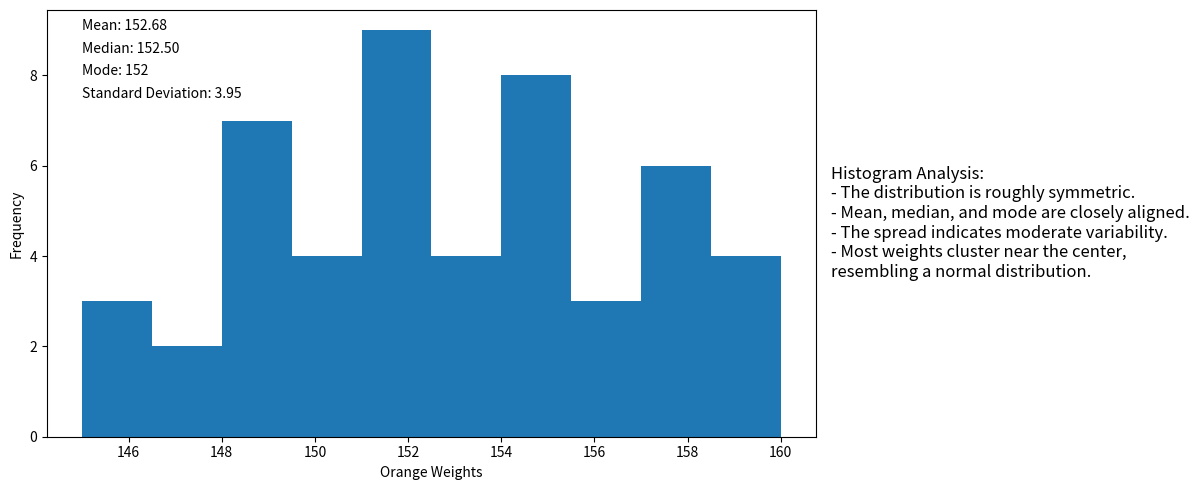

Write the Python code that produced this figure.
import statistics
import matplotlib.pyplot as plt
import numpy as np # using numpy for easy quartile calculations on Question 3


#==============================================================================
# Part 1: Histogram Analysis
#==============================================================================
orange_weights = [150, 152, 149, 155, 148, 151, 153, 154, 152, 150,
                  149, 151, 152, 153, 154, 155, 156, 157, 158, 159,
                  160, 158, 157, 156, 155, 154, 153, 152, 151, 150,
                  149, 148, 147, 146, 145, 146, 147, 148, 149, 150,
                  151, 152, 153, 154, 155, 156, 157, 158, 159, 160]


mean = statistics.mean(orange_weights)
median = statistics.median(orange_weights)
mode = statistics.mode(orange_weights)
std_deviation = statistics.stdev(orange_weights)

# Creating the figure with two plot areas
fig, ax = plt.subplots(1, 2, figsize=(12, 5), gridspec_kw={'width_ratios': [3, 1]})

#plot area 1
ax[0].hist(orange_weights)
ax[0].text(145, 9, f'Mean: {mean:.2f}')
ax[0].text(145, 8.5, f'Median: {median:.2f}')
ax[0].text(145, 8, f'Mode: {mode}')
ax[0].text(145, 7.5, f'Standard Deviation: {std_deviation:.2f}')
ax[0].set_xlabel('Orange Weights')
ax[0].set_ylabel('Frequency')

analysis_text = (
    "Histogram Analysis:\n"
    "- The distribution is roughly symmetric.\n"
    "- Mean, median, and mode are closely aligned.\n"
    "- The spread indicates moderate variability.\n"
    "- Most weights cluster near the center, resembling a normal distribution."
)

#plot area 2 - histogram analysis
ax[1].axis('off')
ax[1].text(0, 0.5, analysis_text, va='center', ha='left', fontsize=12, wrap=True)
plt.tight_layout() # keep the teo subplots close to each other
plt.show()



